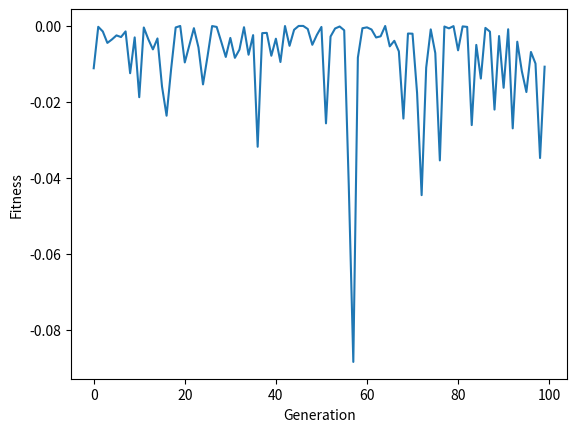

Recreate this plot in Python.
import numpy as np
import matplotlib.pyplot as plt

# XOR input and output
X = np.array([[0, 0], [0, 1], [1, 0], [1, 1]])
Y = np.array([[0], [1], [1], [0]])

# Sigmoid function and its derivative
def sigmoid(x):
    return 1 / (1 + np.exp(-x))

def sigmoid_derivative(x):
    return x * (1 - x)

# tanh function and its derivative
def tanh(x):
    return np.tanh(x)

def tanh_derivative(x):
    return 1 - x ** 2

# Genetic algorithm parameters
population_size = 100
mutation_rate = 0.08
num_generations = 1000

# Perceptron parameters
input_size = 2
hidden_size = 4
output_size = 1

# Initialize population
population = np.random.uniform(low=-1, high=1, size=(population_size, hidden_size * (input_size + output_size)))

# Genetic algorithm loop
for generation in range(num_generations):
    # Evaluate fitness of population
    fitness = np.zeros(population_size)
    for i in range(population_size):
        weights = population[i]
        hidden_weights = weights[:hidden_size * input_size].reshape(hidden_size, input_size)
        output_weights = weights[hidden_size * input_size:].reshape(output_size, hidden_size)

        hidden_layer_input = np.dot(X, hidden_weights.T)
        hidden_layer_output = tanh(hidden_layer_input)

        output_layer_input = np.dot(hidden_layer_output, output_weights.T)
        output_layer_output = tanh(output_layer_input)

        fitness[i] = -np.sum(np.square(Y - output_layer_output))

    # Select parents
    parents = population[np.argsort(fitness)[-10:]]

    # Crossover
    offspring = np.zeros((population_size, hidden_size * (input_size + output_size)))
    for i in range(population_size):
        crossover_point = np.random.randint(low=0, high=hidden_size * (input_size + output_size))
        offspring[i, :crossover_point] = parents[0, :crossover_point]
        offspring[i, crossover_point:] = parents[1, crossover_point:]

    # Mutation
    mutations = np.random.uniform(low=-1, high=1, size=(population_size, hidden_size * (input_size + output_size))) < mutation_rate
    offspring[mutations] += np.random.uniform(low=-0.1, high=0.1, size=(population_size, hidden_size * (input_size + output_size)))[mutations]

    # Update population
    population = offspring

# Print best individual
best_individual = population[np.argmax(fitness)]
hidden_weights = best_individual[:hidden_size * input_size].reshape(hidden_size, input_size)
output_weights = best_individual[hidden_size * input_size:].reshape(output_size, hidden_size)

hidden_layer_input = np.dot(X, hidden_weights.T)
hidden_layer_output = tanh(hidden_layer_input)

output_layer_input = np.dot(hidden_layer_output, output_weights.T)
output_layer_output = tanh(output_layer_input)

print(output_layer_output)
plt.plot(fitness)
plt.xlabel('Generation')
plt.ylabel('Fitness')
plt.show()